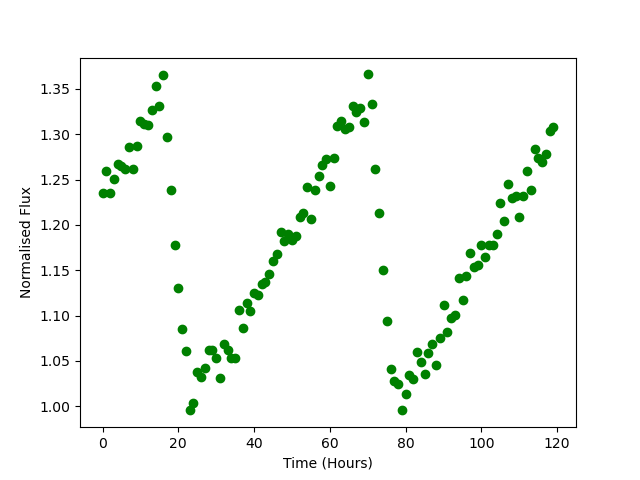

Values plotted in this chart, from the file beside it:
Time, Flux
0.0, 1.235
1.0, 1.26
2.0, 1.235
3.0, 1.251
4.0, 1.267
5.0, 1.265
6.0, 1.261
7.0, 1.286
8.0, 1.261
9.0, 1.287
10.0, 1.315
11.0, 1.311
12.0, 1.31
13.0, 1.327
14.0, 1.354
15.0, 1.331
16.0, 1.365
17.0, 1.297
18.0, 1.239
19.0, 1.178
20.0, 1.131
21.0, 1.085
22.0, 1.061
23.0, 0.9955
24.0, 1.004
25.0, 1.038
26.0, 1.032
27.0, 1.043
28.0, 1.062
29.0, 1.062
30.0, 1.053
31.0, 1.031
32.0, 1.068
33.0, 1.062
34.0, 1.053
35.0, 1.053
36.0, 1.106
37.0, 1.086
38.0, 1.114
39.0, 1.105
40.0, 1.125
41.0, 1.122
42.0, 1.134
43.0, 1.137
44.0, 1.146
45.0, 1.16
46.0, 1.168
47.0, 1.192
48.0, 1.183
49.0, 1.19
50.0, 1.184
51.0, 1.188
52.0, 1.209
53.0, 1.213
54.0, 1.241
55.0, 1.206
56.0, 1.238
57.0, 1.254
58.0, 1.266
59.0, 1.272
... 60 more rows
